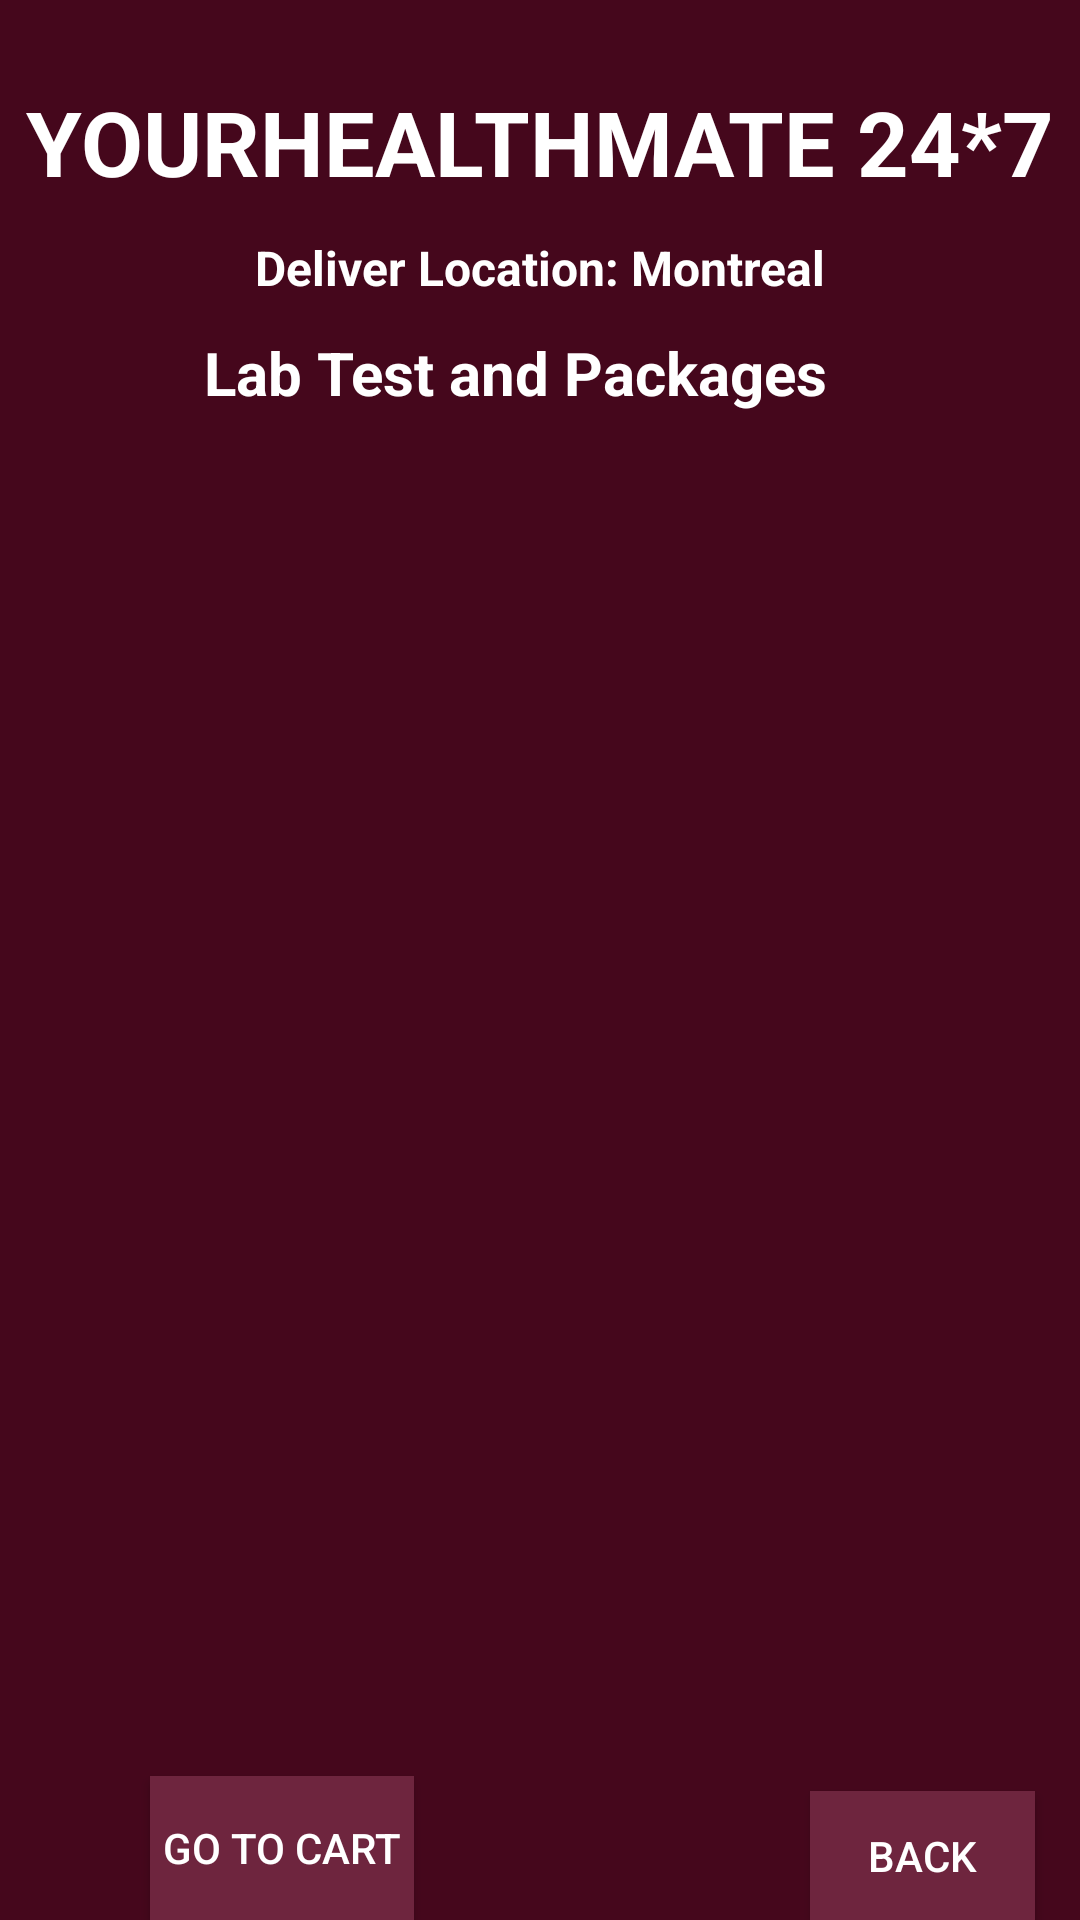

Layout XML and referenced resources for this Android screen:
<!-- AndroidManifest.xml: application theme Theme.YourHealthMate -->
<!-- res/layout/activity_lab_test.xml -->
<?xml version="1.0" encoding="utf-8"?>
<androidx.constraintlayout.widget.ConstraintLayout xmlns:android="http://schemas.android.com/apk/res/android"
    xmlns:app="http://schemas.android.com/apk/res-auto"
    xmlns:tools="http://schemas.android.com/tools"
    android:layout_width="match_parent"
    android:layout_height="match_parent"
    android:background="@color/maroon"
    tools:context=".LabTestActivity">
    <TextView
        android:id="@+id/textview"
        android:layout_width="wrap_content"
        android:layout_height="wrap_content"
        android:text = "YOURHEALTHMATE 24*7"
        android:textColor="@color/white"
        android:textSize="30sp"
        android:textStyle="bold"
        app:layout_constraintBottom_toBottomOf="parent"
        app:layout_constraintEnd_toEndOf="parent"
        app:layout_constraintStart_toStartOf="parent"
        app:layout_constraintTop_toTopOf="parent"
        app:layout_constraintVertical_bias="0.045"

        />


    <TextView
        android:id="@+id/textviewODetails"
        android:layout_width="wrap_content"
        android:layout_height="wrap_content"
        android:text="Deliver Location: Montreal"
        android:textColor="@color/white"
        android:textSize="16sp"
        android:textStyle="bold"
        app:layout_constraintBottom_toBottomOf="parent"
        app:layout_constraintEnd_toEndOf="parent"
        app:layout_constraintStart_toStartOf="parent"
        app:layout_constraintTop_toBottomOf="@+id/textview"
        app:layout_constraintVertical_bias="0.0199"

        />

    <TextView
        android:id="@+id/textviewLDpackagename"
        android:layout_width="wrap_content"
        android:layout_height="wrap_content"
        android:text="Lab Test and Packages"
        android:textColor="@color/white"
        android:textSize="20sp"
        android:textStyle="bold"
        app:layout_constraintBottom_toBottomOf="parent"
        app:layout_constraintEnd_toEndOf="parent"
        app:layout_constraintHorizontal_bias="0.447"
        app:layout_constraintStart_toStartOf="parent"
        app:layout_constraintTop_toBottomOf="@+id/textviewODetails"

        app:layout_constraintVertical_bias="0.021" />

    <ListView
        android:id="@+id/listViewODetails"
        android:layout_width="350dp"
        android:layout_height="500dp"
        android:layout_margin="10dp"
        android:layout_marginStart="16dp"
        android:textColor="@color/white"
        android:layout_marginTop="16dp"
        android:layout_marginEnd="16dp"
        android:layout_marginBottom="68dp"
        app:layout_constraintBottom_toBottomOf="parent"
        app:layout_constraintEnd_toEndOf="parent"
        app:layout_constraintHorizontal_bias="0.379"
        app:layout_constraintStart_toStartOf="parent"
        app:layout_constraintTop_toBottomOf="@+id/textviewLDpackagename"
        app:layout_constraintVertical_bias="0.192" />

    <Button
        android:id="@+id/buttonODetailsBack"
        android:layout_width="wrap_content"
        android:layout_height="wrap_content"
        android:layout_marginStart="50dp"
        android:layout_marginEnd="300dp"
        android:background="@color/lightred"
        android:text="GO TO CART"
        android:textColor="@color/white"
        app:layout_constraintBottom_toBottomOf="parent"
        app:layout_constraintEnd_toEndOf="parent"
        app:layout_constraintHorizontal_bias="0.0"
        app:layout_constraintStart_toStartOf="parent" />

    <Button
        android:id="@+id/buttonLTBack"
        android:layout_width="75dp"
        android:layout_height="43dp"
        android:layout_marginStart="270dp"
        android:layout_marginEnd="10dp"
        android:background="@color/lightred"
        android:text="BACK"
        android:textColor="@color/white"
        app:layout_constraintBottom_toBottomOf="parent"
        app:layout_constraintEnd_toEndOf="parent"
        app:layout_constraintHorizontal_bias="0.0"
        app:layout_constraintStart_toStartOf="parent" />


</androidx.constraintlayout.widget.ConstraintLayout>
<!-- resources referenced by this layout -->
<resources>
  <color name="lightred">#6E253E</color>
  <color name="maroon">#45071C</color>
  <color name="white">#FFFFFFFF</color>
  <style name="Theme.YourHealthMate" parent="Base.Theme.YourHealthMate" />
  <style name="Base.Theme.YourHealthMate" parent="Theme.AppCompat.Light.NoActionBar">
          
          
      </style>
</resources>
